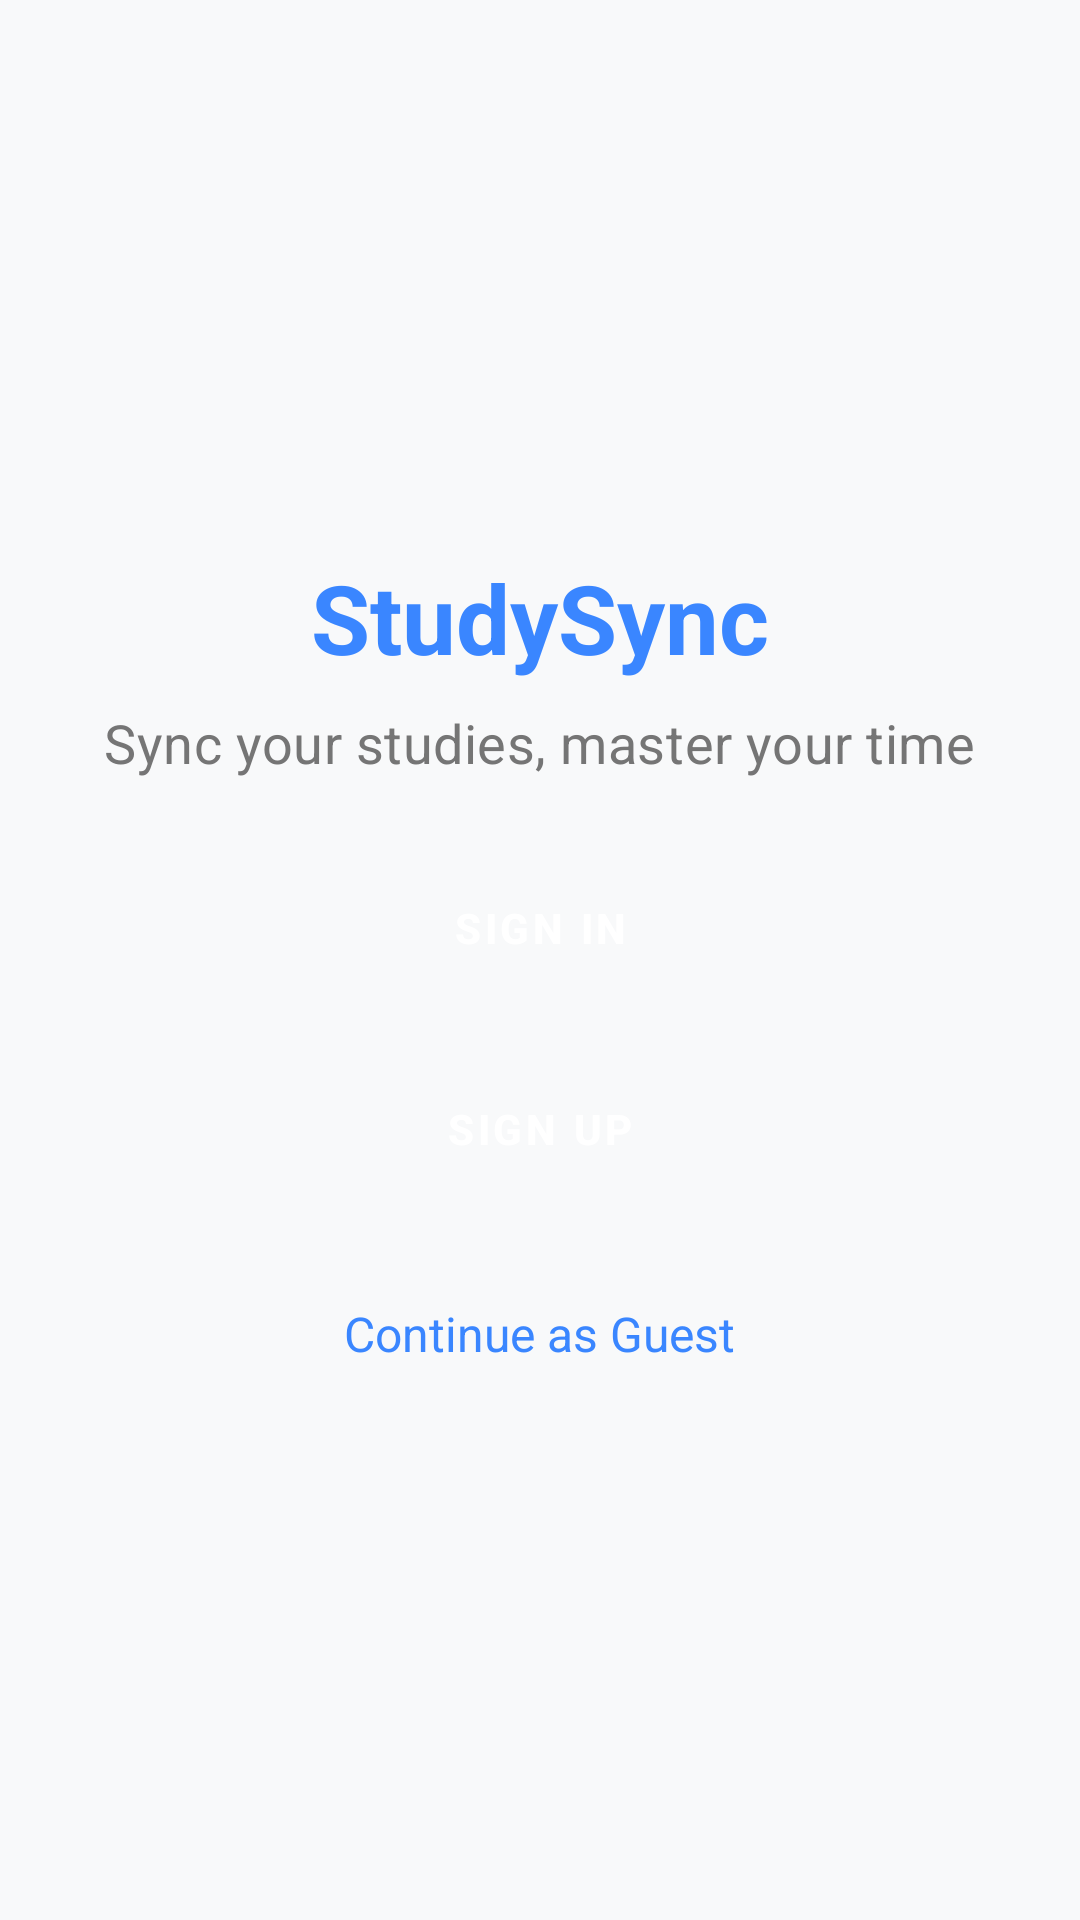

Reconstruct the res/layout file that produces this screen, plus the resources it refers to.
<!-- AndroidManifest.xml: activity theme AppTheme -->
<!-- res/layout/activity_welcome.xml -->
<?xml version="1.0" encoding="utf-8"?>
<LinearLayout
    xmlns:android="http://schemas.android.com/apk/res/android"
    android:layout_width="match_parent"
    android:layout_height="match_parent"
    android:orientation="vertical"
    android:gravity="center"
    android:padding="24dp"
    android:background="@color/colorBackground">

    
    <TextView
        android:id="@+id/tvAppName"
        android:layout_width="wrap_content"
        android:layout_height="wrap_content"
        android:text="StudySync"
        android:textSize="32sp"
        android:textStyle="bold"
        android:textColor="@color/colorPrimary"
        style="@style/TextHeadline" />

    
    <TextView
        android:id="@+id/tvTagline"
        android:layout_width="wrap_content"
        android:layout_height="wrap_content"
        android:text="Sync your studies, master your time"
        android:textSize="18sp"
        android:textColor="@color/colorTextSecondary"
        android:layout_marginTop="8dp"
        style="@style/TextSubtitle"/>

    
    <Button
        android:id="@+id/btnSignIn"
        android:layout_width="match_parent"
        android:layout_height="wrap_content"
        android:text="Sign In"
        style="@style/ButtonStyle"
        android:layout_marginTop="24dp"/>

    
    <Button
        android:id="@+id/btnSignUp"
        android:layout_width="match_parent"
        android:layout_height="wrap_content"
        android:text="Sign Up"
        style="@style/ButtonStyle"
        android:layout_marginTop="16dp"/>

    
    <TextView
        android:id="@+id/tvContinueAsGuest"
        android:layout_width="wrap_content"
        android:layout_height="wrap_content"
        android:text="Continue as Guest"
        android:textColor="@color/colorPrimary"
        android:textSize="16sp"
        android:layout_marginTop="32dp"
        android:clickable="true"
        android:focusable="true"/>
</LinearLayout>
<!-- resources referenced by this layout -->
<resources>
  <color name="colorBackground">#F8F9FA</color>
  <color name="colorPrimary">#3A86FF</color>
  <color name="colorTextSecondary">#757575</color>
  <style name="ButtonStyle" parent="Widget.MaterialComponents.Button">
          <item name="backgroundTint">@color/colorPrimary</item>
          <item name="android:textColor">@color/colorWhite</item>
          <item name="android:padding">16dp</item>
          <item name="android:textStyle">bold</item>
          <item name="cornerRadius">8dp</item>
      </style>
  <style name="TextHeadline" parent="TextAppearance.MaterialComponents.Headline5">
          <item name="android:textColor">@color/colorTextPrimary</item>
          <item name="android:textSize">24sp</item>
          <item name="android:textStyle">bold</item>
      </style>
  <style name="TextSubtitle" parent="TextAppearance.MaterialComponents.Subtitle1">
          <item name="android:textColor">@color/colorTextSecondary</item>
          <item name="android:textSize">18sp</item>
      </style>
  <style name="AppTheme" parent="Theme.MaterialComponents.Light.NoActionBar">
          
          <item name="colorPrimary">@color/colorPrimary</item>
          <item name="colorPrimaryVariant">@color/colorPrimaryDark</item>
          <item name="colorAccent">@color/colorAccent</item>
          <item name="android:textColorPrimary">@color/colorTextPrimary</item>
          <item name="android:textColorSecondary">@color/colorTextSecondary</item>
          <item name="android:windowBackground">@color/colorBackground</item>
          <item name="buttonStyle">@style/ButtonStyle</item>
      </style>
  <color name="colorWhite">#FFFFFF</color>
  <color name="colorTextPrimary">#212121</color>
  <color name="colorPrimaryDark">#2B6CB0</color>
  <color name="colorAccent">#FFBE0B</color>
</resources>
